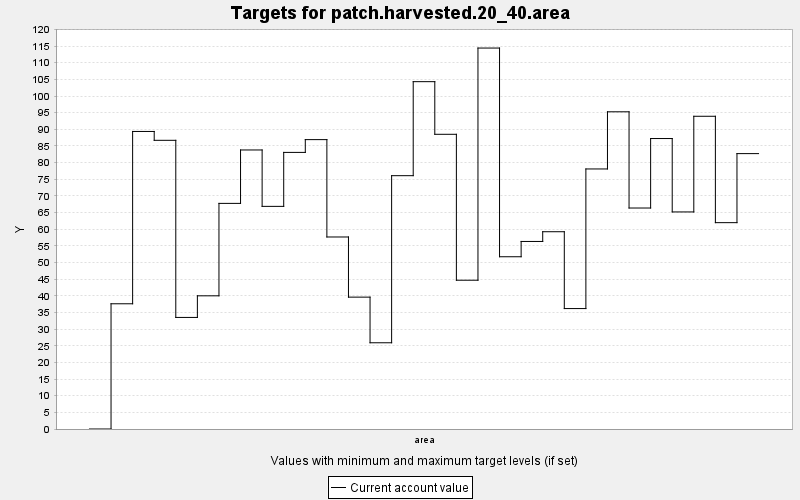

Data behind this chart, as committed beside it:
TARGET, PERIOD, YEAR, PERIODWIDTH, MINIMUM, MAXIMUM, MINWEIGHT, MAXWEIGHT, CURRENT, SUMMARY
patch.harvested.20_40.area, 0, 0, 10.0, 0.0, 1.0, 0.001, 0.001, 0.0, 1.0
patch.harvested.20_40.area, 1, 10, 10.0, 0.0, 1.0, 0.001, 0.001, 37.61, 1.0
patch.harvested.20_40.area, 2, 20, 10.0, 0.0, 1.0, 0.001, 0.001, 89.36, 1.0
patch.harvested.20_40.area, 3, 30, 10.0, 0.0, 1.0, 0.001, 0.001, 86.7, 1.0
patch.harvested.20_40.area, 4, 40, 10.0, 0.0, 1.0, 0.001, 0.001, 33.51, 1.0
patch.harvested.20_40.area, 5, 50, 10.0, 0.0, 1.0, 0.001, 0.001, 40.0, 1.0
patch.harvested.20_40.area, 6, 60, 10.0, 0.0, 1.0, 0.001, 0.001, 67.76, 1.0
patch.harvested.20_40.area, 7, 70, 10.0, 0.0, 1.0, 0.001, 0.001, 83.8, 1.0
patch.harvested.20_40.area, 8, 80, 10.0, 0.0, 1.0, 0.001, 0.001, 66.86, 1.0
patch.harvested.20_40.area, 9, 90, 10.0, 0.0, 1.0, 0.001, 0.001, 83.07, 1.0
patch.harvested.20_40.area, 10, 100, 10.0, 0.0, 1.0, 0.001, 0.001, 86.91, 1.0
patch.harvested.20_40.area, 11, 110, 10.0, 0.0, 1.0, 0.001, 0.001, 57.67, 1.0
patch.harvested.20_40.area, 12, 120, 10.0, 0.0, 1.0, 0.001, 0.001, 39.6, 1.0
patch.harvested.20_40.area, 13, 130, 10.0, 0.0, 1.0, 0.001, 0.001, 25.9, 1.0
patch.harvested.20_40.area, 14, 140, 10.0, 0.0, 1.0, 0.001, 0.001, 76.08, 1.0
patch.harvested.20_40.area, 15, 150, 10.0, 0.0, 1.0, 0.001, 0.001, 104.3, 1.0
patch.harvested.20_40.area, 16, 160, 10.0, 0.0, 1.0, 0.001, 0.001, 88.51, 1.0
patch.harvested.20_40.area, 17, 170, 10.0, 0.0, 1.0, 0.001, 0.001, 44.68, 1.0
patch.harvested.20_40.area, 18, 180, 10.0, 0.0, 1.0, 0.001, 0.001, 114.4, 1.0
patch.harvested.20_40.area, 19, 190, 10.0, 0.0, 1.0, 0.001, 0.001, 51.73, 1.0
patch.harvested.20_40.area, 20, 200, 10.0, 0.0, 1.0, 0.001, 0.001, 56.33, 1.0
patch.harvested.20_40.area, 21, 210, 10.0, 0.0, 1.0, 0.001, 0.001, 59.25, 1.0
patch.harvested.20_40.area, 22, 220, 10.0, 0.0, 1.0, 0.001, 0.001, 36.17, 1.0
patch.harvested.20_40.area, 23, 230, 10.0, 0.0, 1.0, 0.001, 0.001, 78.1, 1.0
patch.harvested.20_40.area, 24, 240, 10.0, 0.0, 1.0, 0.001, 0.001, 95.26, 1.0
patch.harvested.20_40.area, 25, 250, 10.0, 0.0, 1.0, 0.001, 0.001, 66.37, 1.0
patch.harvested.20_40.area, 26, 260, 10.0, 0.0, 1.0, 0.001, 0.001, 87.24, 1.0
patch.harvested.20_40.area, 27, 270, 10.0, 0.0, 1.0, 0.001, 0.001, 65.19, 1.0
patch.harvested.20_40.area, 28, 280, 10.0, 0.0, 1.0, 0.001, 0.001, 93.92, 1.0
patch.harvested.20_40.area, 29, 290, 10.0, 0.0, 1.0, 0.001, 0.001, 61.97, 1.0
patch.harvested.20_40.area, 30, 300, 10.0, 0.0, 1.0, 0.001, 0.001, 82.71, 1.0
